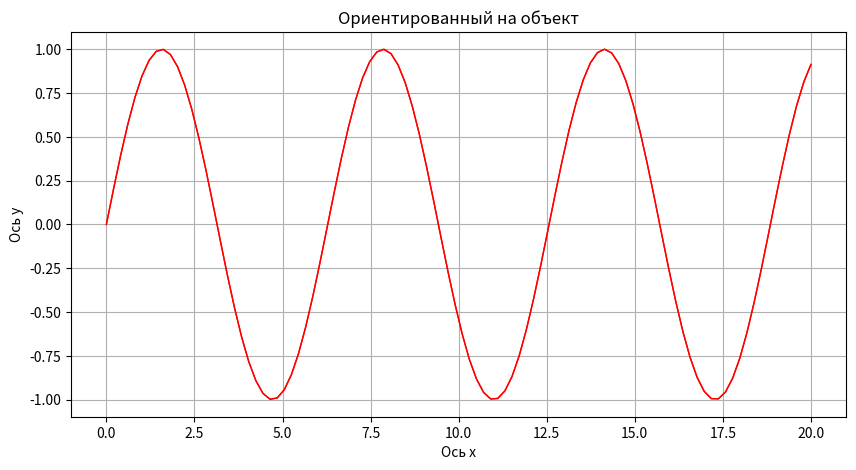

Source code (Python):
import matplotlib.pyplot as plt
import numpy as np

#Ориентированный на структуру
x_data = np.linspace(0, 20, 100)
y_data = np.sin(x_data)
f = plt.figure(figsize=(10,5))
a = plt.axes()
plt.plot(x_data, y_data, color='r', linewidth='1.0')
plt.grid('g--',linewidth='0.8')
plt.xlabel('Ось х')
plt.ylabel('Ось y')
plt.title('Ориентированный на структуру')
plt.show()

#Ориентированный на объект
x_data = np.linspace(0, 20, 100)
y_data = np.sin(x_data)
plt.plot(x_data, y_data, color='r', linewidth='1.0')
plt.grid('g--',linewidth='0.8')
plt.xlabel('Ось х')
plt.ylabel('Ось y')
plt.title('Ориентированный на объект')
plt.show()